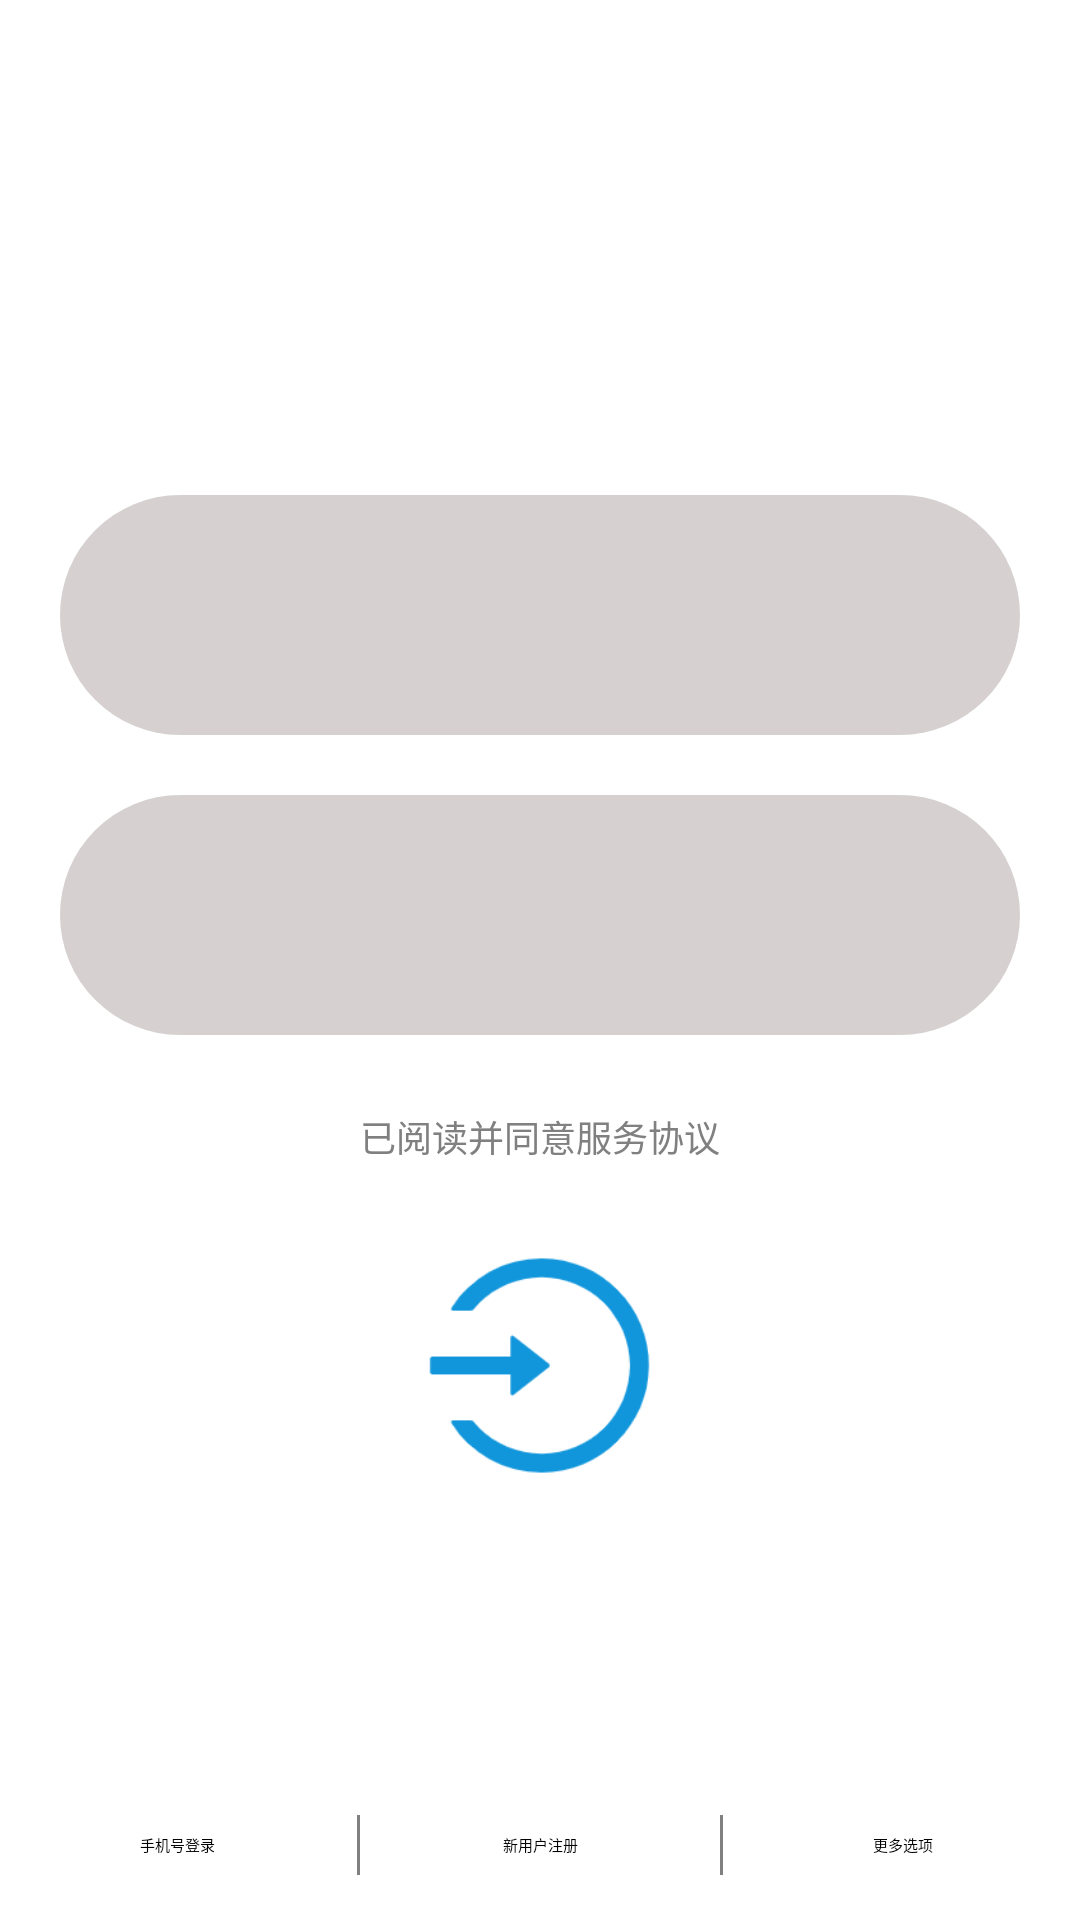

Reconstruct the res/layout file that produces this screen, plus the resources it refers to.
<!-- AndroidManifest.xml: application theme Theme.MyApplication -->
<!-- res/layout/activity_login.xml -->
<?xml version="1.0" encoding="utf-8"?>
<LinearLayout xmlns:android="http://schemas.android.com/apk/res/android"
    xmlns:app="http://schemas.android.com/apk/res-auto"
    xmlns:tools="http://schemas.android.com/tools"
    android:layout_width="match_parent"
    android:layout_height="match_parent"
    android:orientation="vertical"
    tools:context=".activity.loginActivity">
    <LinearLayout
        android:layout_width="match_parent"
        android:gravity="center"
        android:layout_marginTop="20dp"
        android:layout_height="120dp">
        <ImageView
            android:src="@drawable/login_register_logo"
            android:layout_width="120dp"
            android:scaleType="fitCenter"
            android:layout_height="120dp"/>
    </LinearLayout>
    <LinearLayout
        android:layout_width="match_parent"
        android:orientation="vertical"
        android:gravity="center"
        android:layout_height="230dp">
        <LinearLayout
            android:layout_marginLeft="20dp"
            android:layout_marginRight="20dp"
            android:background="@drawable/input"
            android:layout_width="match_parent"
            android:orientation="horizontal"
            android:layout_height="80dp">
            <ImageView
                android:layout_width="40dp"
                android:src="@drawable/user_default_avatar"
                android:layout_gravity="center|left"
                android:layout_marginLeft="20dp"
                android:layout_marginRight="50dp"
                android:layout_height="40dp"/>
            <EditText
                android:inputType="number"
                android:layout_width="200dp"
                android:background="@null"
                android:layout_gravity="center"
                android:layout_height="match_parent"/>
            <Spinner
                android:layout_width="100dp"
                android:layout_height="match_parent"/>
        </LinearLayout>
        <LinearLayout
            android:background="@drawable/input"
            android:layout_marginLeft="20dp"
            android:layout_marginRight="20dp"
            android:layout_width="match_parent"
            android:layout_marginTop="20dp"
            android:layout_height="80dp">
            <EditText
                android:layout_width="200dp"
                android:background="@null"
                android:layout_gravity="center"
                android:layout_marginLeft="110dp"
                android:layout_height="match_parent"/>
        </LinearLayout>
    </LinearLayout>
    <CheckBox
        android:layout_gravity="center"
        android:layout_width="wrap_content"
        android:layout_height="wrap_content"
        android:text="已阅读并同意服务协议"
        android:textSize="12sp"
        android:textColor="@color/gray" />
    <ImageButton
        android:src="@drawable/right"
        android:scaleType="fitCenter"
        android:background="#00000000"
        android:layout_marginTop="25dp"
        android:layout_gravity="center"
        android:id="@+id/login_btn"
        android:layout_width="85dp"
        android:layout_height="85dp"/>
    <View
        android:layout_width="0dp"
        android:layout_weight="1"
        android:layout_height="0dp"/>
    <LinearLayout
        android:layout_width="match_parent"
        android:gravity="center"
        android:layout_height="50dp">

        <TextView
            android:layout_width="120dp"
            android:layout_height="match_parent"
            android:gravity="center"
            android:text="手机号登录" />

        <TextView
            android:layout_width="1dp"
            android:background="@color/gray"
            android:layout_marginTop="15dp"
            android:layout_marginBottom="15dp"
            android:layout_height="match_parent"/>
        <TextView
            android:layout_width="120dp"
            android:id="@+id/register_btn"
            android:layout_height="match_parent"
            android:gravity="center"
            android:text="新用户注册" />
        <TextView
            android:layout_width="1dp"
            android:background="@color/gray"
            android:layout_marginTop="15dp"
            android:layout_marginBottom="15dp"
            android:layout_height="match_parent"/>
        <TextView
            android:layout_width="120dp"
            android:layout_height="match_parent"
            android:gravity="center"
            android:text="更多选项" />
    </LinearLayout>
</LinearLayout>
<!-- resources referenced by this layout -->
<resources>
  <color name="gray">#808080</color>
  <!-- drawable input (drawable) -->
  <?xml version="1.0" encoding="utf-8"?>
  <shape android:shape="rectangle" xmlns:android="http://schemas.android.com/apk/res/android">
      <solid android:color="#F5D5CFCF"/>
      <corners android:radius="100dp"/>
  </shape>
  <!-- drawable right: png bitmap (drawable, 6905 bytes) -->
</resources>
